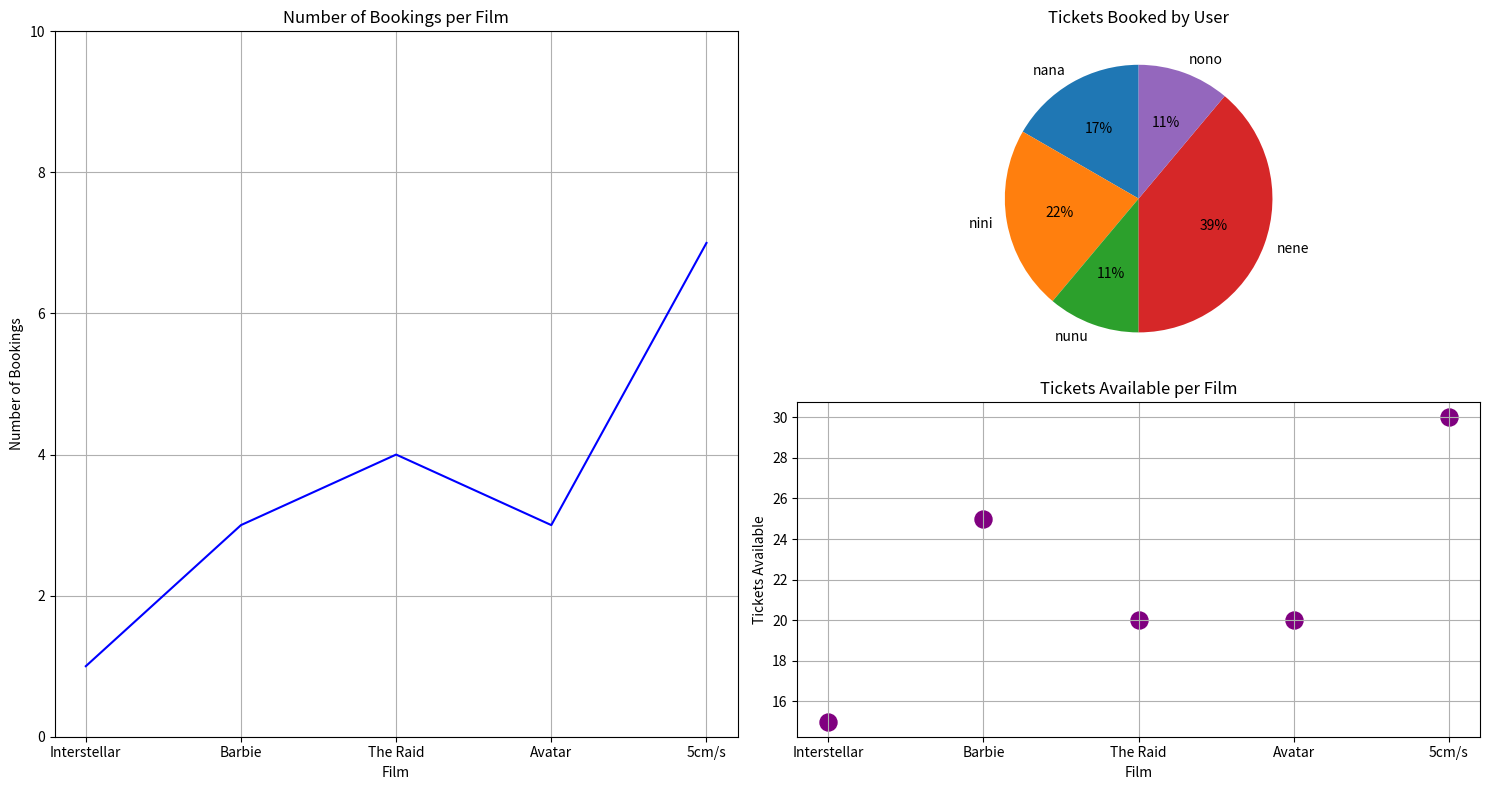

Python code for this plot:
import matplotlib.pyplot as plt

# akun
# nama user : pass : pass user
users = {
    "nana": {"password": "nana123"},
    "nini": {"password": "nini123"},
    "nunu": {"password": "nunu123"},
    "nene": {"password": "nene123"},
    "nono": {"password": "nono123"}
}
# data film
# nama film, genre, waktu tayang, tiket
events =[
    ("Interstellar", "Drama", "2024-10-01 19:00", 15),
    ("Barbie", "Pop", "2024-10-05 20:00", 25),
    ("The Raid", "Action", "2024-10-10 18:30", 20),
    ("Avatar", "Sci-fi", "2024-10-15 21:00", 20),
    ("5cm/s","Anime","2024-10-15 21:00",30)
]

# bookingan user
# nama user: film, atas nama
bookings = {
    
    "nana": [
        {"event": events[1], "name": "kim satria"},
        {"event": events[2], "name": "kevin ferduz"},
        {"event": events[3], "name": "nana"}
    ],
    "nini": [
        {"event": events[1], "name": "nini"},
        {"event": events[1], "name": "adel"},
        {"event": events[3], "name": "flora"},
        {"event": events[3], "name": "nabila"}
    ],
    "nunu": [
        {"event": events[2], "name": "alex"},
        {"event": events[2], "name": "jhon burhan"}
    ],
    "nene": [
        {"event": events[4], "name": "nene"},
        {"event": events[4], "name": "lala"},
        {"event": events[4], "name": "lili"},
        {"event": events[4], "name": "lulu"},
        {"event": events[4], "name": "lele"},
        {"event": events[4], "name": "lolo"},
        {"event": events[4], "name": "slamet"}

    ],
    "nono": [
        {"event": events[0], "name": "david"},
        {"event": events[2], "name": "frank"}
    ]
}

# extract film, ticket 
film = [event[0] for event in events]
ticket = [event[3] for event in events]

# user ticket count
user_labels = list(bookings.keys())
user_ticket_count = [len(bookings[user]) for user in user_labels]

#users booked each film
film_booking_count = {film_name: sum(1 for user in bookings for booking in bookings[user] if booking["event"][0] == film_name) for film_name in film}


plt.figure(figsize=(15,8))

# Line plot
plt.subplot(1, 2, 1)
plt.title("Number of Bookings per Film")
plt.ylim([0,10])
plt.plot(film, film_booking_count.values(), linestyle='-', color='blue')
plt.xlabel("Film")
plt.ylabel("Number of Bookings")
plt.grid(True)

# Scatter plot for number of bookings per film
plt.subplot(2, 2, 4)
plt.title("Tickets Available per Film")
size = 150
plt.scatter(film, ticket,s=size, color='purple')
plt.xlabel("Film")
plt.ylabel("Tickets Available")
plt.grid(True)

# Pie chart for tickets booked by each user
plt.subplot(2, 2, 2)
plt.title("Tickets Booked by User")
plt.pie(user_ticket_count, labels=user_labels, autopct='%1.0f%%', startangle=90)

# Show the plot
plt.tight_layout()
plt.show()